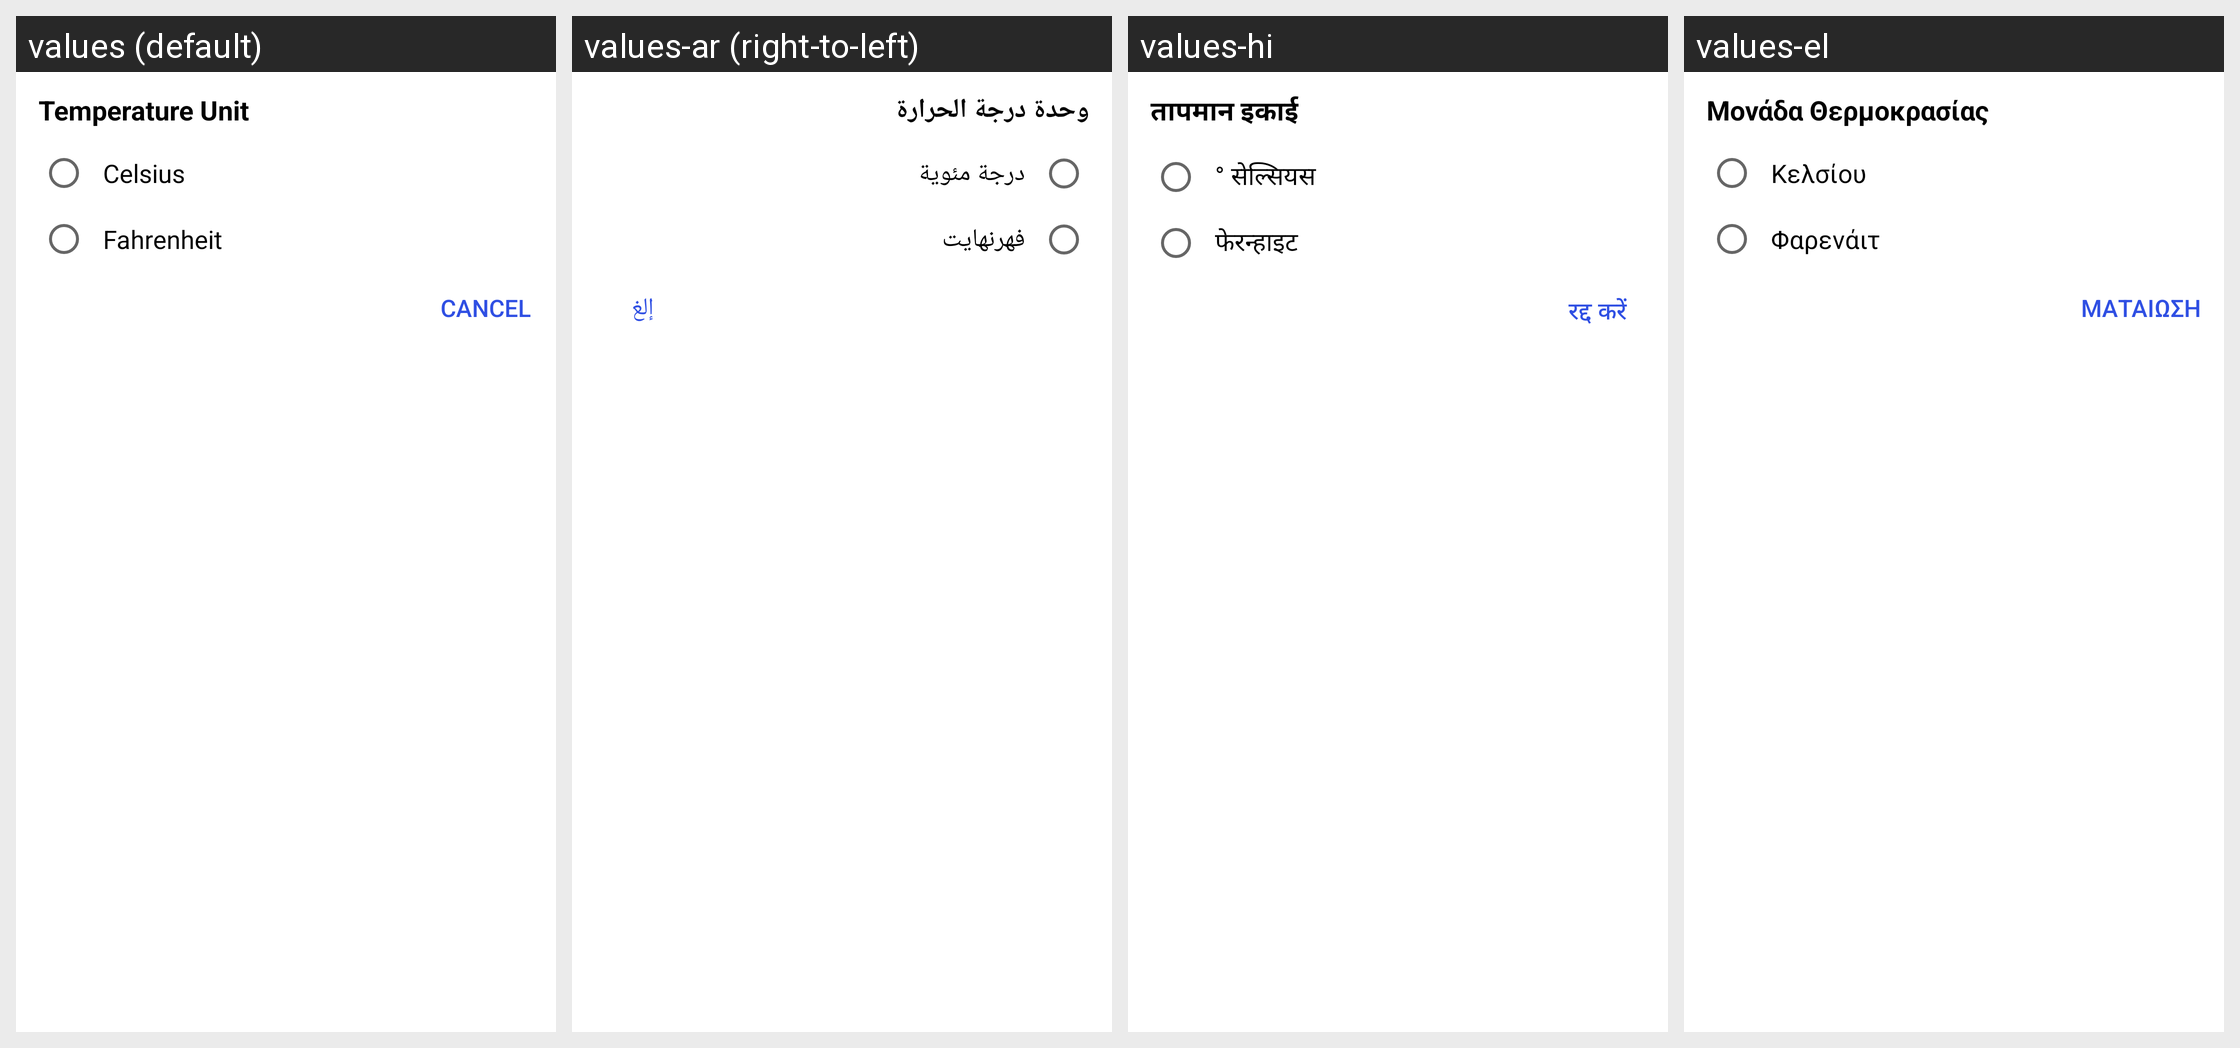

For this localized Android screen grid, give each drawn string resource with its value in every locale shown.
Android screen res/layout/dialog_tempertaure.xml rendered under 4 locales, left to right: values (default), values-ar (right-to-left), values-hi, values-el. Device: Nexus 5 (rendered at 1080×1920; each locale shown at half size, 540×960, under a caption strip naming it); theme AppTheme.
Other locales in the repository, not shown: values-de, values-es, values-fr, values-fr-rFR, values-hi-rIN, values-id, values-it, values-ja, values-ms, values-nl, values-pt, values-ru, values-ru-rRU, values-vi, values-zh, values-zh-rCN.
Strings drawn on this screen, with the default value and each locale's value (text and hints the layout hard-codes, and strings that could not be matched under every locale, appear in the picture but are not listed):

temp_unit
  values: Temperature Unit
  values-ar: وحدة درجة الحرارة
  values-hi: तापमान इकाई
  values-el: Μονάδα Θερμοκρασίας

cels
  values: Celsius
  values-ar: درجة مئوية
  values-hi: ° सेल्सियस
  values-el: Κελσίου

fahren
  values: Fahrenheit
  values-ar: فهرنهايت
  values-hi: फेरन्हाइट
  values-el: Φαρενάιτ

cancel
  values: Cancel
  values-ar: إلغ
  values-hi: रद्द करें
  values-el: Ματαίωση
